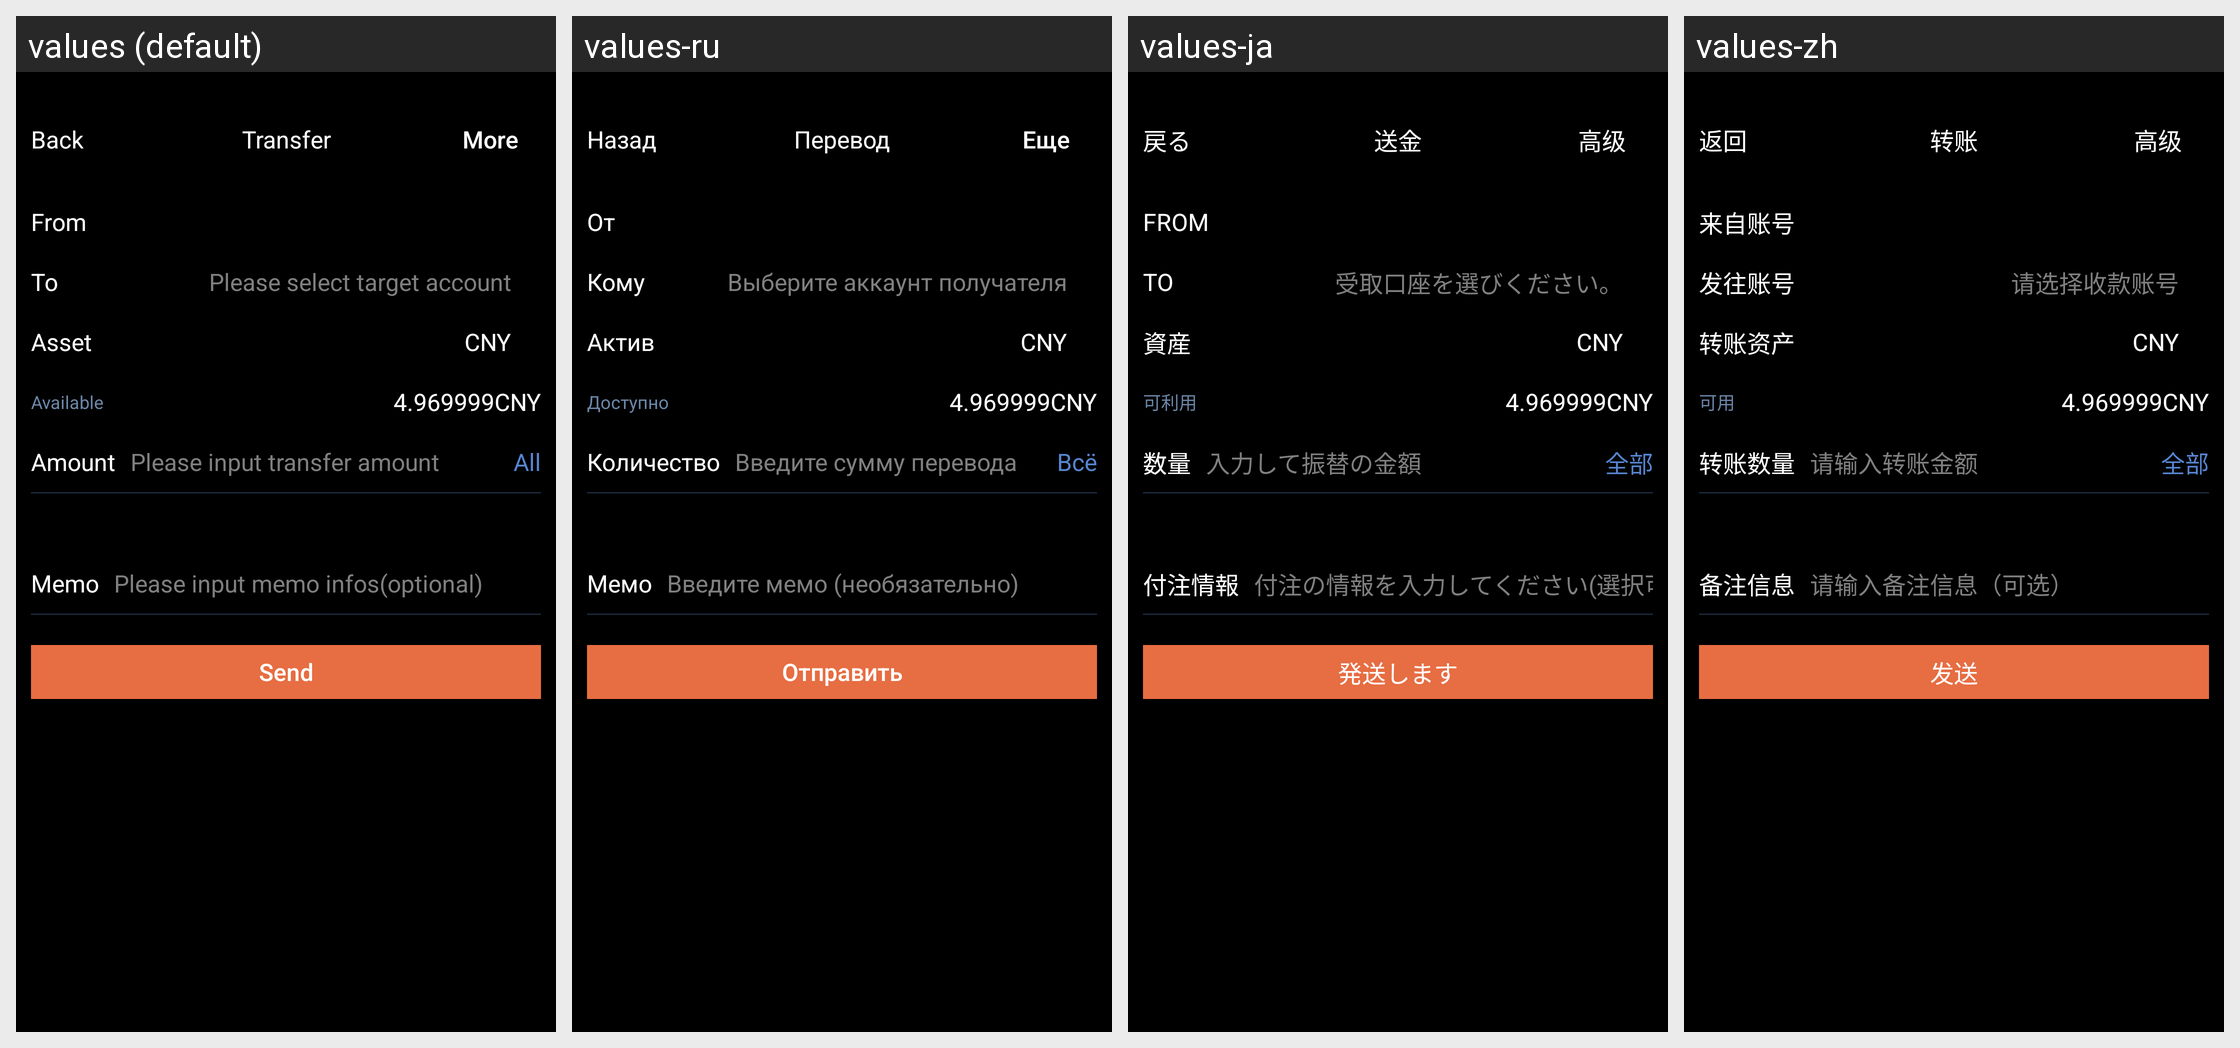

The Android screen above is rendered under several locales of the same app. Produce the string resources it draws, with the default and per-locale values.
Android screen res/layout/activity_transfer.xml rendered under 4 locales, left to right: values (default), values-ru, values-ja, values-zh. Device: Nexus 5 (rendered at 1080×1920; each locale shown at half size, 540×960, under a caption strip naming it); theme AppTheme.
Strings drawn on this screen, with the default value and each locale's value (text and hints the layout hard-codes, and strings that could not be matched under every locale, appear in the picture but are not listed):

kBtnBack
  values: Back
  values-ru: Назад
  values-ja: 戻る
  values-zh: 返回

kVcTitleTransfer
  values: Transfer
  values-ru: Перевод
  values-ja: 送金
  values-zh: 转账

kVcTransferAdvButtonName
  values: More
  values-ru: Еще
  values-ja: 高级
  values-zh: 高级

kVcTransferCellFrom
  values: From
  values-ru: От
  values-ja: FROM
  values-zh: 来自账号

kVcTransferCellTo
  values: To
  values-ru: Кому
  values-ja: TO
  values-zh: 发往账号

kVcTransferTipSelectToAccount
  values: Please select target account
  values-ru: Выберите аккаунт получателя
  values-ja: 受取口座を選びください。
  values-zh: 请选择收款账号

kVcTransferCellAsset
  values: Asset
  values-ru: Актив
  values-ja: 資産
  values-zh: 转账资产

kLableAvailable
  values: Available
  values-ru: Доступно
  values-ja: 可利用
  values-zh: 可用

kVcTransferCellAmount
  values: Amount
  values-ru: Количество
  values-ja: 数量
  values-zh: 转账数量

kVcTransferSubmitTipPleaseInputAmount
  values: Please input transfer amount
  values-ru: Введите сумму перевода
  values-ja: 入力して振替の金額
  values-zh: 请输入转账金额

kLabelSendAll
  values: All
  values-ru: Всё
  values-ja: 全部
  values-zh: 全部

kVcTransferCellMemo
  values: Memo
  values-ru: Мемо
  values-ja: 付注情報
  values-zh: 备注信息

kVcTransferTipInputMemo
  values: Please input memo infos(optional)
  values-ru: Введите мемо (необязательно)
  values-ja: 付注の情報を入力してください(選択可)
  values-zh: 请输入备注信息（可选）

kLabelSendBtn
  values: Send
  values-ru: Отправить
  values-ja: 発送します
  values-zh: 发送
